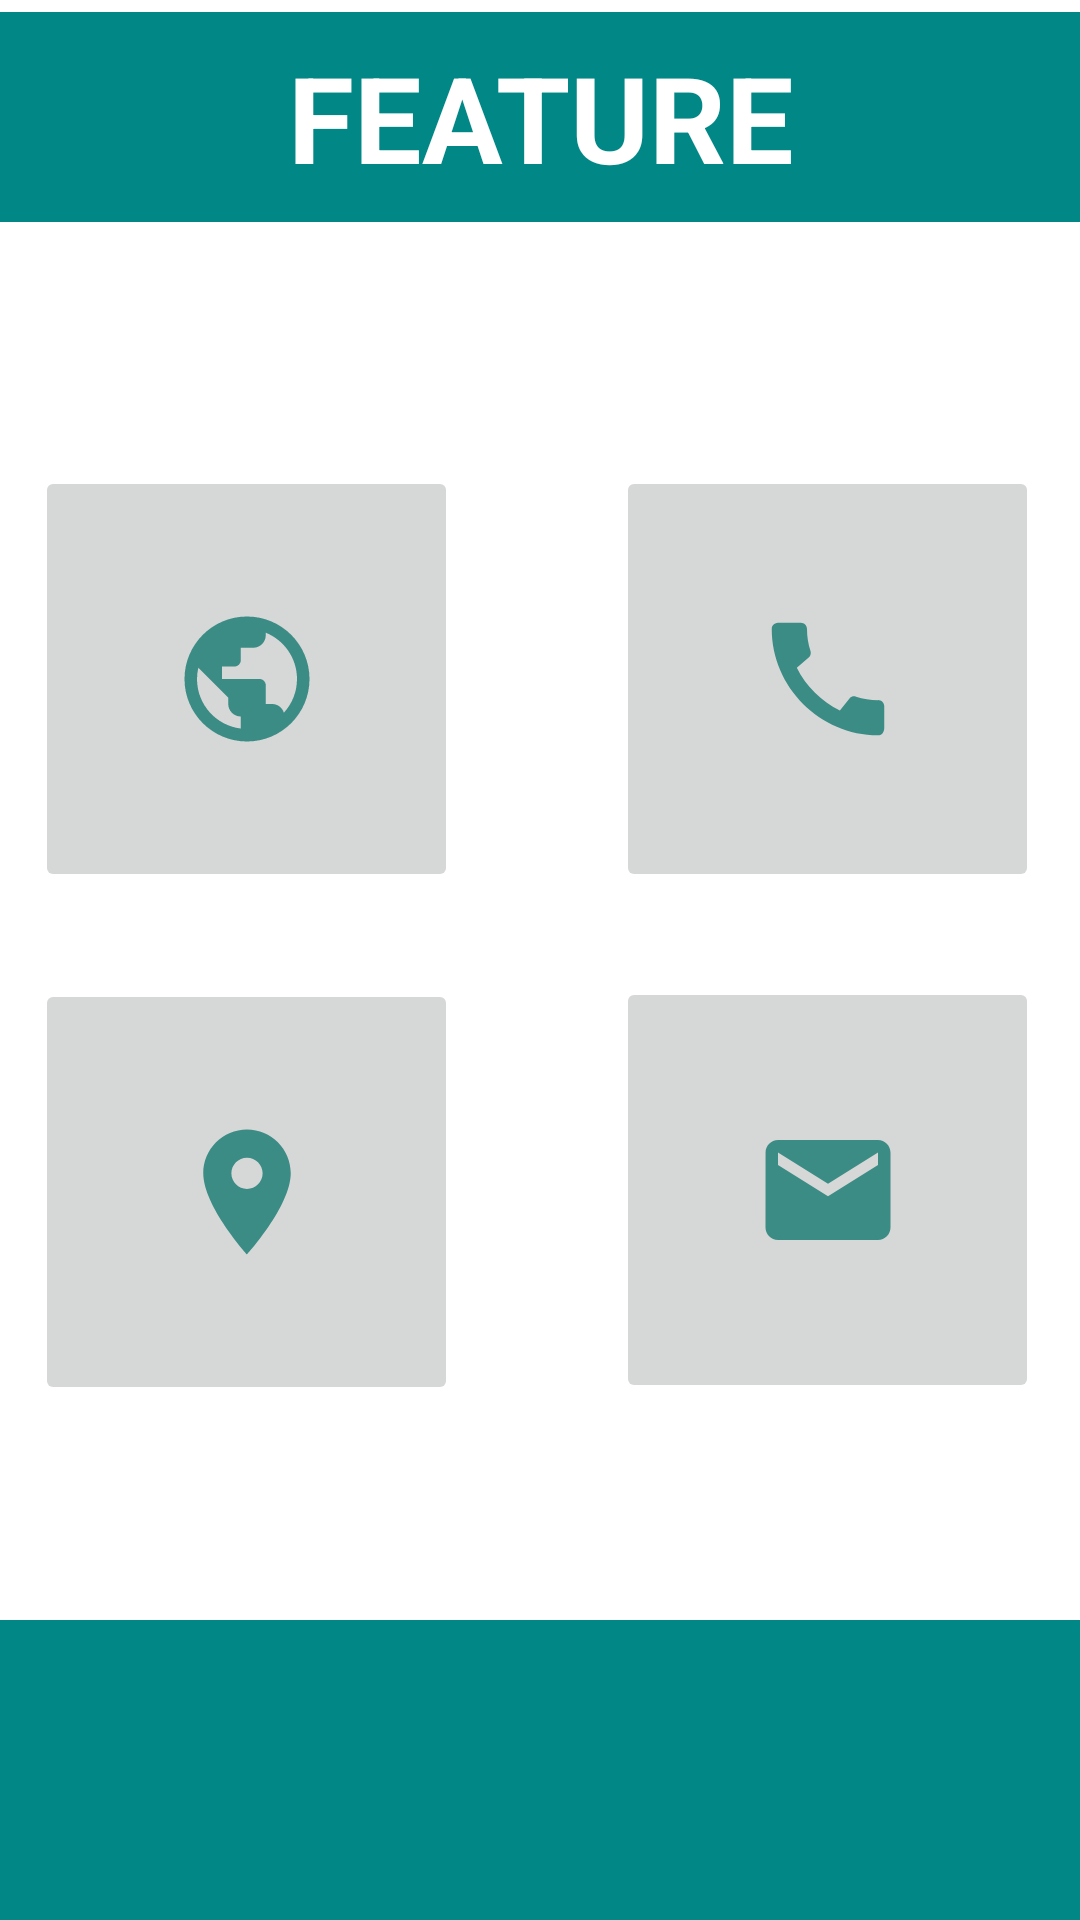

Android layout source for this screen:
<!-- AndroidManifest.xml: application theme Theme.Lab8app -->
<!-- res/layout/activity_second.xml -->
<?xml version="1.0" encoding="utf-8"?>

<androidx.constraintlayout.widget.ConstraintLayout xmlns:android="http://schemas.android.com/apk/res/android"
    xmlns:app="http://schemas.android.com/apk/res-auto"
    xmlns:tools="http://schemas.android.com/tools"
    android:layout_width="match_parent"
    android:layout_height="match_parent"
    tools:context=".secondActivity">

    <ImageButton
        android:id="@+id/location"
        android:layout_width="141dp"
        android:layout_height="142dp"
        android:contentDescription="Location"
        android:src="@drawable/ic_baseline_room_24"
        android:foregroundGravity="left"
        app:layout_constraintBottom_toBottomOf="parent"
        app:layout_constraintEnd_toEndOf="parent"
        app:layout_constraintHorizontal_bias="0.054"
        app:layout_constraintStart_toStartOf="parent"
        app:layout_constraintTop_toTopOf="parent"
        app:layout_constraintVertical_bias="0.655" />

    <ImageButton
        android:id="@+id/mail"
        android:layout_width="141dp"
        android:layout_height="142dp"
        android:contentDescription="Mail"
        app:layout_constraintBottom_toBottomOf="parent"
        android:foregroundGravity="right"
        app:layout_constraintEnd_toEndOf="parent"
        app:layout_constraintHorizontal_bias="0.938"
        app:layout_constraintStart_toStartOf="parent"
        app:layout_constraintTop_toTopOf="parent"
        app:layout_constraintVertical_bias="0.654"
        app:srcCompat="@drawable/ic_baseline_mail_24"
        tools:ignore="VectorDrawableCompat" />

    <TextView
        android:id="@+id/feat"
        android:layout_width="match_parent"
        android:layout_height="70dp"
        android:layout_marginTop="4dp"
        android:background="@color/design_default_color_secondary_variant"
        android:gravity="center"
        android:text="@string/feat"
        android:textAlignment="center"
        android:textAllCaps="true"
        android:textColor="@color/white"
        android:textSize="40sp"
        android:textStyle="bold"
        app:layout_constraintEnd_toEndOf="parent"
        app:layout_constraintHorizontal_bias="0.0"
        app:layout_constraintStart_toStartOf="parent"
        app:layout_constraintTop_toTopOf="parent" />

    <TextView
        android:id="@+id/feat2"
        android:layout_width="match_parent"
        android:layout_height="100dp"
        android:background="@color/design_default_color_secondary_variant"
        android:gravity="center"
        android:text=""
        android:textAlignment="center"
        android:textAllCaps="true"
        android:textSize="30sp"
        android:textStyle="bold"
        app:layout_constraintBottom_toBottomOf="parent"
        app:layout_constraintEnd_toEndOf="parent"
        app:layout_constraintHorizontal_bias="1.0"
        app:layout_constraintStart_toStartOf="parent"
        app:layout_constraintTop_toTopOf="parent"
        app:layout_constraintVertical_bias="1.0" />

    <ImageButton
        android:id="@+id/call"
        android:layout_width="141dp"
        android:layout_height="142dp"
        android:contentDescription="Call"
        android:src="@drawable/ic_baseline_call_24"
        app:layout_constraintBottom_toBottomOf="parent"
        app:layout_constraintEnd_toEndOf="parent"
        app:layout_constraintHorizontal_bias="0.938"
        app:layout_constraintStart_toStartOf="parent"
        app:layout_constraintTop_toTopOf="parent"
        app:layout_constraintVertical_bias="0.312" />

    <ImageButton
        android:id="@+id/web"
        android:layout_width="141dp"
        android:layout_height="142dp"
        android:contentDescription="Website"
        android:src="@drawable/ic_baseline_public_24"
        app:layout_constraintBottom_toBottomOf="parent"
        app:layout_constraintEnd_toEndOf="parent"
        app:layout_constraintHorizontal_bias="0.054"
        app:layout_constraintStart_toStartOf="parent"
        app:layout_constraintTop_toTopOf="parent"
        app:layout_constraintVertical_bias="0.312" />
</androidx.constraintlayout.widget.ConstraintLayout>
<!-- resources referenced by this layout -->
<resources>
  <!-- drawable ic_baseline_call_24 (drawable) -->
  <vector android:alpha="0.98" android:height="50dp"
      android:tint="#378983" android:viewportHeight="24"
      android:viewportWidth="24" android:width="50dp" xmlns:android="http://schemas.android.com/apk/res/android">
      <path android:fillColor="@android:color/white" android:pathData="M20.01,15.38c-1.23,0 -2.42,-0.2 -3.53,-0.56 -0.35,-0.12 -0.74,-0.03 -1.01,0.24l-1.57,1.97c-2.83,-1.35 -5.48,-3.9 -6.89,-6.83l1.95,-1.66c0.27,-0.28 0.35,-0.67 0.24,-1.02 -0.37,-1.11 -0.56,-2.3 -0.56,-3.53 0,-0.54 -0.45,-0.99 -0.99,-0.99H4.19C3.65,3 3,3.24 3,3.99 3,13.28 10.73,21 20.01,21c0.71,0 0.99,-0.63 0.99,-1.18v-3.45c0,-0.54 -0.45,-0.99 -0.99,-0.99z"/>
  </vector>
  <!-- drawable ic_baseline_mail_24 (drawable) -->
  <vector android:alpha="0.98" android:height="50dp"
      android:tint="#378983" android:viewportHeight="24"
      android:viewportWidth="24" android:width="50dp" xmlns:android="http://schemas.android.com/apk/res/android">
      <path android:fillColor="@android:color/white" android:pathData="M20,4L4,4c-1.1,0 -1.99,0.9 -1.99,2L2,18c0,1.1 0.9,2 2,2h16c1.1,0 2,-0.9 2,-2L22,6c0,-1.1 -0.9,-2 -2,-2zM20,8l-8,5 -8,-5L4,6l8,5 8,-5v2z"/>
  </vector>
  <!-- drawable ic_baseline_public_24 (drawable) -->
  <vector android:alpha="0.98" android:height="50dp"
      android:tint="#378983" android:viewportHeight="24"
      android:viewportWidth="24" android:width="50dp" xmlns:android="http://schemas.android.com/apk/res/android">
      <path android:fillColor="@android:color/white" android:pathData="M12,2C6.48,2 2,6.48 2,12s4.48,10 10,10 10,-4.48 10,-10S17.52,2 12,2zM11,19.93c-3.95,-0.49 -7,-3.85 -7,-7.93 0,-0.62 0.08,-1.21 0.21,-1.79L9,15v1c0,1.1 0.9,2 2,2v1.93zM17.9,17.39c-0.26,-0.81 -1,-1.39 -1.9,-1.39h-1v-3c0,-0.55 -0.45,-1 -1,-1L8,12v-2h2c0.55,0 1,-0.45 1,-1L11,7h2c1.1,0 2,-0.9 2,-2v-0.41c2.93,1.19 5,4.06 5,7.41 0,2.08 -0.8,3.97 -2.1,5.39z"/>
  </vector>
  <!-- drawable ic_baseline_room_24 (drawable) -->
  <vector android:alpha="0.98" android:height="50dp"
      android:tint="#378983" android:viewportHeight="24"
      android:viewportWidth="24" android:width="50dp" xmlns:android="http://schemas.android.com/apk/res/android">
      <path android:fillColor="@android:color/white" android:pathData="M12,2C8.13,2 5,5.13 5,9c0,5.25 7,13 7,13s7,-7.75 7,-13c0,-3.87 -3.13,-7 -7,-7zM12,11.5c-1.38,0 -2.5,-1.12 -2.5,-2.5s1.12,-2.5 2.5,-2.5 2.5,1.12 2.5,2.5 -1.12,2.5 -2.5,2.5z"/>
  </vector>
  <string name="feat">Feature</string>
  <style name="Theme.Lab8app" parent="Theme.MaterialComponents.DayNight.DarkActionBar">
          
          <item name="colorPrimary">@color/purple_500</item>
          <item name="colorPrimaryVariant">@color/purple_700</item>
          <item name="colorOnPrimary">@color/white</item>
          
          <item name="colorSecondary">@color/teal_200</item>
          <item name="colorSecondaryVariant">@color/teal_700</item>
          <item name="colorOnSecondary">@color/black</item>
          
          <item name="android:statusBarColor" tools:targetApi="l">?attr/colorPrimaryVariant</item>
          
      </style>
  <!-- not gathered from this repository: default colours our renderer supplied (Android Studio template values) -->
  <color name="purple_500">#FF6200EE</color>
  <color name="purple_700">#FF3700B3</color>
  <color name="teal_200">#FF03DAC5</color>
  <color name="teal_700">#FF018786</color>
  <color name="black">#FF000000</color>
  <color name="white">#FFFFFFFF</color>
</resources>
